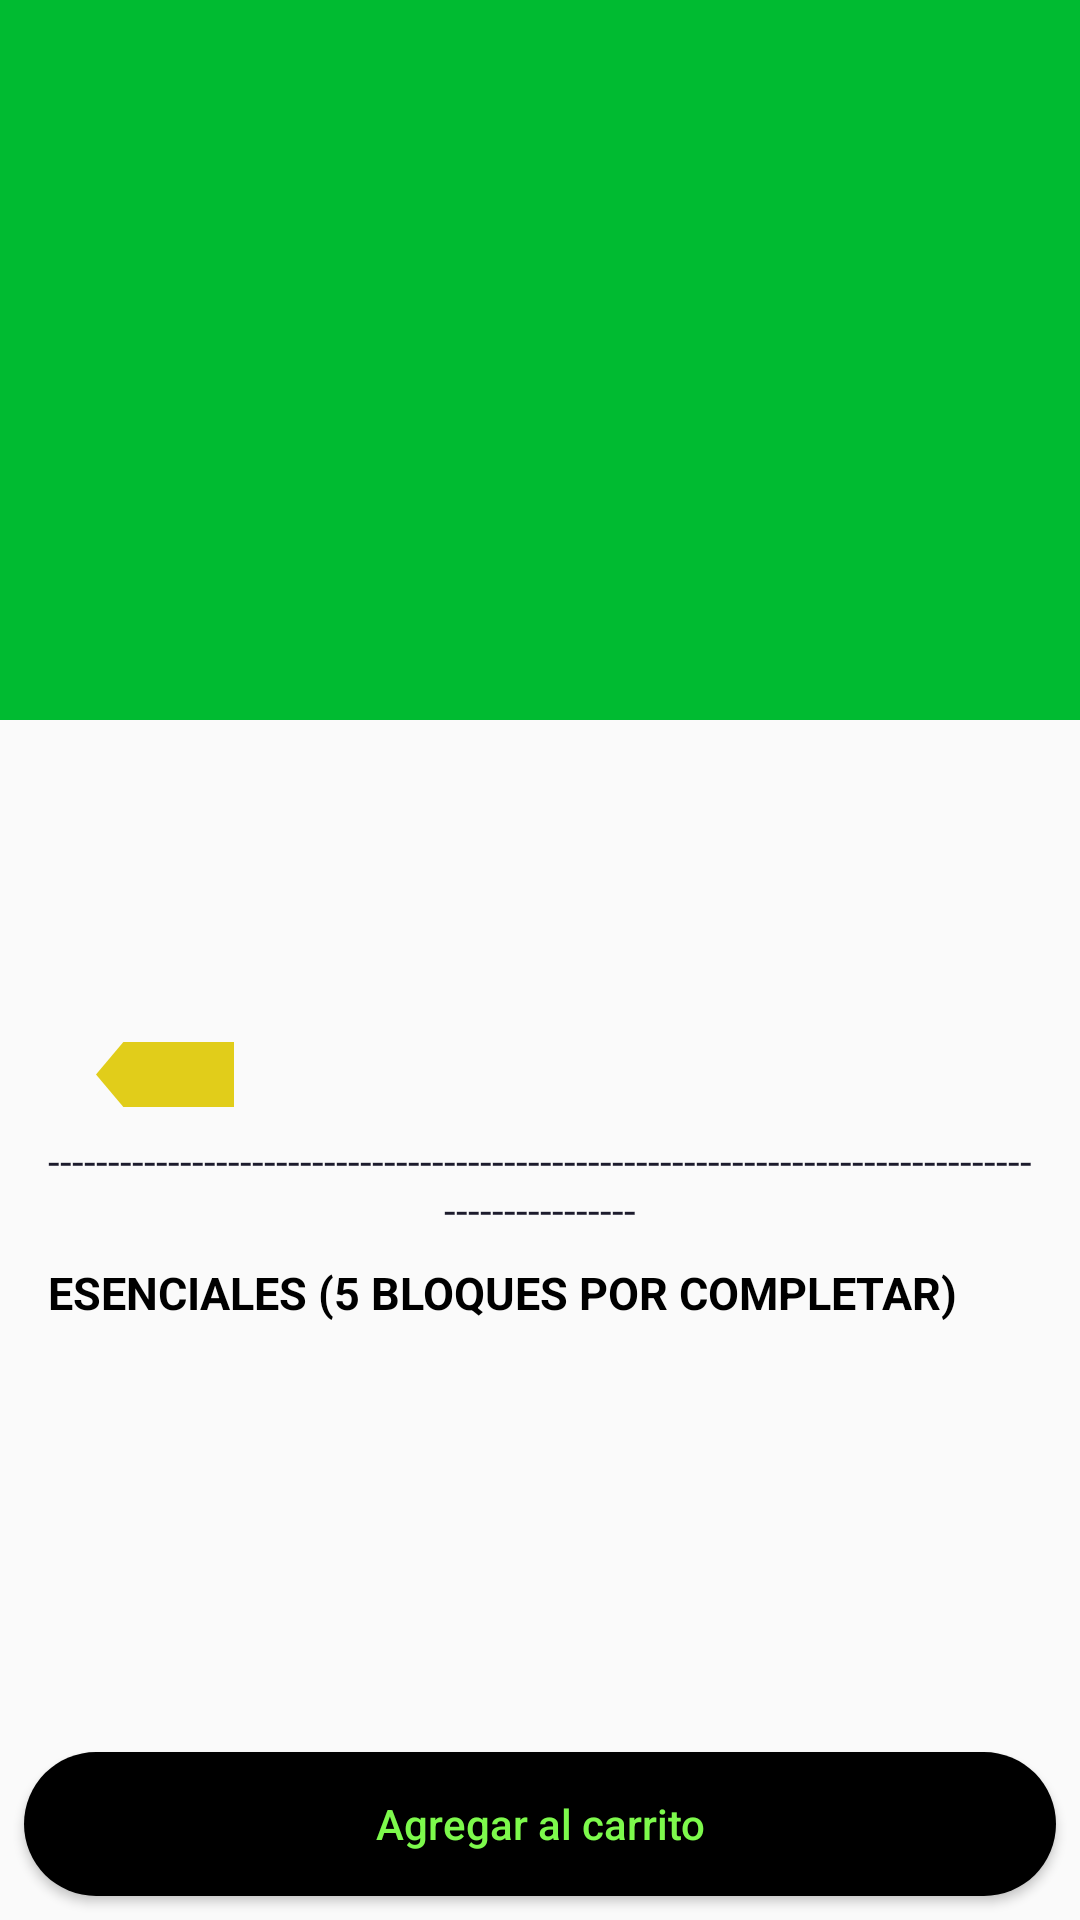

The Android layout XML behind this screen, and the referenced resources:
<!-- AndroidManifest.xml: application theme AppTheme.NoActionBar -->
<!-- res/layout/activity_detail_food.xml -->
<?xml version="1.0" encoding="utf-8"?>
<LinearLayout
    xmlns:android="http://schemas.android.com/apk/res/android"
    xmlns:app="http://schemas.android.com/apk/res-auto"
    xmlns:tools="http://schemas.android.com/tools"
    android:layout_width="match_parent"
    android:layout_height="match_parent"
    android:orientation="vertical"
    android:weightSum="10"
    tools:context=".ui.features.detail.DetailFoodActivity">
    <androidx.constraintlayout.widget.ConstraintLayout
        android:layout_width="match_parent"
        android:layout_height="wrap_content">

        <ImageView
            android:id="@+id/imagefood"
            android:layout_width="match_parent"
            android:layout_height="240dp"
            android:adjustViewBounds="true"
            android:scaleType="fitXY"
            android:src="@color/colorPrimaryDark"
            app:layout_constraintStart_toStartOf="parent"
            app:layout_constraintTop_toTopOf="parent" />
        <ImageButton
            android:id="@+id/arrowback"
            android:layout_margin="16dp"
            android:layout_width="wrap_content"
            android:layout_height="wrap_content"
            android:src="@drawable/ic_arrowback"
            android:background="@null"
            app:layout_constraintStart_toStartOf="parent"
            app:layout_constraintTop_toTopOf="parent" />
    </androidx.constraintlayout.widget.ConstraintLayout>
    <LinearLayout
        android:orientation="vertical"
        android:layout_margin="16dp"
        android:layout_weight="10"
        android:layout_width="match_parent"
        android:layout_height="match_parent">
        <TextView
            android:id="@+id/tvname"
            tools:text="POKE FOR THE PEOPLE"
            android:layout_width="match_parent"
            android:layout_height="wrap_content"/>
        <TextView
            android:id="@+id/tvtitle"
            tools:text="Arma tu"
            android:textColor="@color/black"
            android:textStyle="bold"
            android:textSize="20sp"
            android:layout_marginTop="8dp"
            android:layout_width="match_parent"
            android:layout_height="wrap_content"/>
        <TextView
            android:id="@+id/tvsummary"
            tools:text="POKE FOR THE PEOPLE"
            android:layout_marginTop="8dp"
            android:layout_width="match_parent"
            android:layout_height="wrap_content"/>
        <LinearLayout
            android:orientation="horizontal"
            android:layout_marginTop="8dp"
            android:layout_width="match_parent"
            android:layout_height="wrap_content">
            <TextView
                android:id="@+id/tvPrice"
                tools:text="S/0.00"
                android:textColor="@color/black"
                android:textStyle="bold"
                android:textSize="18sp"
                android:layout_width="wrap_content"
                android:layout_height="wrap_content"/>
            <TextView
                android:id="@+id/tvPriceReal"
                tools:text="S/0.00"
                android:layout_marginLeft="8dp"
                android:textStyle="italic"
                android:textSize="16sp"
                android:layout_width="wrap_content"
                android:layout_height="wrap_content"/>
            <TextView
                android:id="@+id/tvPriceDiscount"
                tools:text="-15%"
                android:textColor="@color/black"
                android:layout_marginLeft="8dp"
                android:textStyle="bold"
                android:textSize="16sp"
                android:textAlignment="center"
                android:paddingLeft="8dp"
                android:paddingRight="4dp"
                android:background="@drawable/ic_discount"
                android:layout_width="wrap_content"
                android:layout_height="wrap_content"/>
        </LinearLayout>
        <TextView
            android:text="--------------------------------------------------------------------------------------------------"
            android:layout_width="match_parent"
            android:layout_marginTop="8dp"
            android:textColor="@color/low_black"
            android:textAlignment="center"
            android:layout_height="wrap_content"/>
        <TextView
            android:text="@string/esenciales_5_bloques_por_completar"
            android:textColor="@color/black"
            android:textSize="15sp"
            android:layout_marginTop="8dp"
            android:textStyle="bold"
            android:layout_width="match_parent"
            android:layout_height="wrap_content"/>
        <androidx.recyclerview.widget.RecyclerView
            android:id="@+id/rvmodificadores"
            tools:listitem="@layout/item_modificador"
            app:layoutManager="androidx.recyclerview.widget.LinearLayoutManager"
            android:layout_marginTop="8dp"
            android:layout_width="match_parent"
            android:layout_height="wrap_content"/>
    </LinearLayout>
    <Button
        android:id="@+id/btnhacerpedido"
        android:text="@string/agregar_al_carrito"
        android:textAllCaps="false"
        android:layout_margin="8dp"
        android:textColor="@color/colorPrimary"
        android:background="@drawable/background_black_round"
        android:layout_width="match_parent"
        android:layout_height="wrap_content">

    </Button>

</LinearLayout>
<!-- res/layout/item_modificador.xml (included above) -->
<?xml version="1.0" encoding="utf-8"?>
<LinearLayout
    xmlns:android="http://schemas.android.com/apk/res/android"
    xmlns:app="http://schemas.android.com/apk/res-auto"
    xmlns:tools="http://schemas.android.com/tools"
    android:orientation="vertical"
    android:layout_width="match_parent"
    android:layout_height="wrap_content">
    <LinearLayout
        android:orientation="horizontal"
        android:weightSum="10"
        android:layout_width="match_parent"
        android:layout_height="wrap_content">
        <LinearLayout
            android:orientation="vertical"
            android:layout_weight="10"
            android:paddingTop="20dp"
            android:paddingBottom="20dp"
            android:layout_width="match_parent"
            android:layout_height="wrap_content">
            <TextView
                android:id="@+id/tv_item_title"
                tools:text="Escoge una base"
                android:textStyle="bold"
                android:textSize="16sp"
                android:textColor="@color/black"
                android:layout_width="match_parent"
                android:layout_height="wrap_content"/>
            <LinearLayout
                android:orientation="vertical"
                android:visibility="gone"
                android:id="@+id/container_modifier"
                android:layout_width="match_parent"
                android:layout_height="wrap_content">
                <TextView
                    android:id="@+id/tv_item_minmax"
                    tools:text="Selecciona entre 1 o 2 opciones"
                    android:textStyle="bold"
                    android:textSize="16sp"
                    android:layout_marginTop="2dp"
                    android:layout_width="match_parent"
                    android:layout_height="wrap_content"/>
                <TextView
                    android:id="@+id/tv_item_required"
                    tools:text="(Obligatorio)"
                    android:textSize="16sp"
                    android:layout_marginTop="4dp"
                    android:layout_width="match_parent"
                    android:layout_height="wrap_content"/>
            </LinearLayout>

        </LinearLayout>
        <ImageButton
            android:id="@+id/btnmodifier"
            android:src="@drawable/ic_arrow_abajo"
            android:layout_width="wrap_content"
            android:layout_gravity="center"
            android:background="@null"
            android:layout_height="wrap_content"/>
    </LinearLayout>
    <androidx.recyclerview.widget.RecyclerView
        android:id="@+id/rvoptions"
        tools:listitem="@layout/item_options"
        android:layout_marginLeft="8dp"
        android:layout_marginRight="8dp"
        app:layoutManager="androidx.recyclerview.widget.LinearLayoutManager"
        android:layout_width="match_parent"
        android:layout_height="match_parent"/>
</LinearLayout>
<!-- res/layout/item_options.xml (included above) -->
<?xml version="1.0" encoding="utf-8"?>
<LinearLayout
    xmlns:android="http://schemas.android.com/apk/res/android"
    xmlns:app="http://schemas.android.com/apk/res-auto"
    xmlns:tools="http://schemas.android.com/tools"
    android:orientation="vertical"
    android:layout_width="match_parent"
    android:layout_height="wrap_content">
    <LinearLayout
        android:orientation="horizontal"
        android:layout_margin="4dp"
        android:padding="10dp"
        android:id="@+id/container_option_radio"
        android:layout_width="match_parent"
        android:weightSum="1"
        android:layout_height="wrap_content">
        <TextView
            android:id="@+id/tv_item_radio_title"
            android:layout_width="0dp"
            android:layout_weight="1"
            android:textStyle="bold"
            android:textColor="@color/black"
            android:layout_height="wrap_content"/>
        <RadioButton
            android:id="@+id/btn_item_radio"
            android:layout_width="wrap_content"
            android:layout_height="wrap_content"/>
    </LinearLayout>
    <LinearLayout
        android:orientation="horizontal"
        android:layout_margin="4dp"
        android:id="@+id/container_option_checkbox"
        android:layout_width="match_parent"
        android:weightSum="1"
        android:padding="10dp"
        android:layout_height="wrap_content">
        <TextView
            android:id="@+id/tv_item_checkbox_title"
            android:layout_width="0dp"
            android:layout_weight="1"
            android:textStyle="bold"
            android:textColor="@color/black"
            android:layout_height="wrap_content"/>
        <CheckBox
            android:id="@+id/btn_item_checkbox"
            android:layout_width="wrap_content"
            android:layout_height="wrap_content"/>
    </LinearLayout>
    <LinearLayout
        android:orientation="horizontal"
        android:layout_margin="4dp"
        android:id="@+id/container_option_incremental"
        android:layout_width="match_parent"
        android:weightSum="1"
        android:padding="10dp"
        android:layout_height="wrap_content">
        <LinearLayout
            android:orientation="vertical"
            android:layout_width="0dp"
            android:layout_weight="1"
            android:layout_height="wrap_content">
            <TextView
                android:id="@+id/tv_item_incremental_title"
                android:layout_width="match_parent"
                android:textStyle="bold"
                android:textColor="@color/black"
                android:layout_height="wrap_content"/>
            <TextView
                android:id="@+id/tv_item_incremental_price"
                android:layout_width="match_parent"
                android:layout_height="wrap_content"/>
        </LinearLayout>


        <Button
            android:id="@+id/btn_item_incremental"
            android:text="Agregar"
            android:textAllCaps="false"
            android:background="@null"
            android:textColor="@color/colorPrimaryDark"
            android:layout_width="wrap_content"
            android:layout_height="wrap_content"/>
    </LinearLayout>
</LinearLayout>
<!-- resources referenced by this layout -->
<resources>
  <color name="black">#000</color>
  <color name="colorPrimary">#7DF94C</color>
  <color name="colorPrimaryDark">#00BB31</color>
  <color name="low_black">#1C1B2C</color>
  <!-- drawable background_black_round (drawable) -->
  <?xml version="1.0" encoding="utf-8"?>
  <shape xmlns:android="http://schemas.android.com/apk/res/android"
      android:shape="rectangle">
      <solid android:color="@color/black" />
      <corners
          android:radius="30dp"/>
  </shape>
  <!-- drawable ic_arrow_abajo (drawable) -->
  <vector android:autoMirrored="true" android:height="24dp"
      android:tint="@color/colorPrimaryDark" android:viewportHeight="24"
      android:viewportWidth="24" android:width="24dp" xmlns:android="http://schemas.android.com/apk/res/android">
      <path android:fillColor="@android:color/white" android:pathData="M7.41,8.59L12,13.17l4.59,-4.58L18,10l-6,6 -6,-6 1.41,-1.41z"/>
  </vector>
  <!-- drawable ic_discount (drawable) -->
  <vector android:autoMirrored="true" android:height="20dp"
      android:viewportHeight="20" android:viewportWidth="46"
      android:width="46dp" xmlns:android="http://schemas.android.com/apk/res/android">
      <path android:fillColor="#E1CD1A" android:pathData="M46,20L9.1171,20L0,10L9.1171,0L46,0L46,20Z"/>
  </vector>
  <string name="agregar_al_carrito">Agregar al carrito</string>
  <string name="esenciales_5_bloques_por_completar">ESENCIALES (5 BLOQUES POR COMPLETAR)</string>
  <style name="AppTheme.NoActionBar">
          <item name="windowActionBar">false</item>
          <item name="windowNoTitle">true</item>
      </style>
</resources>
